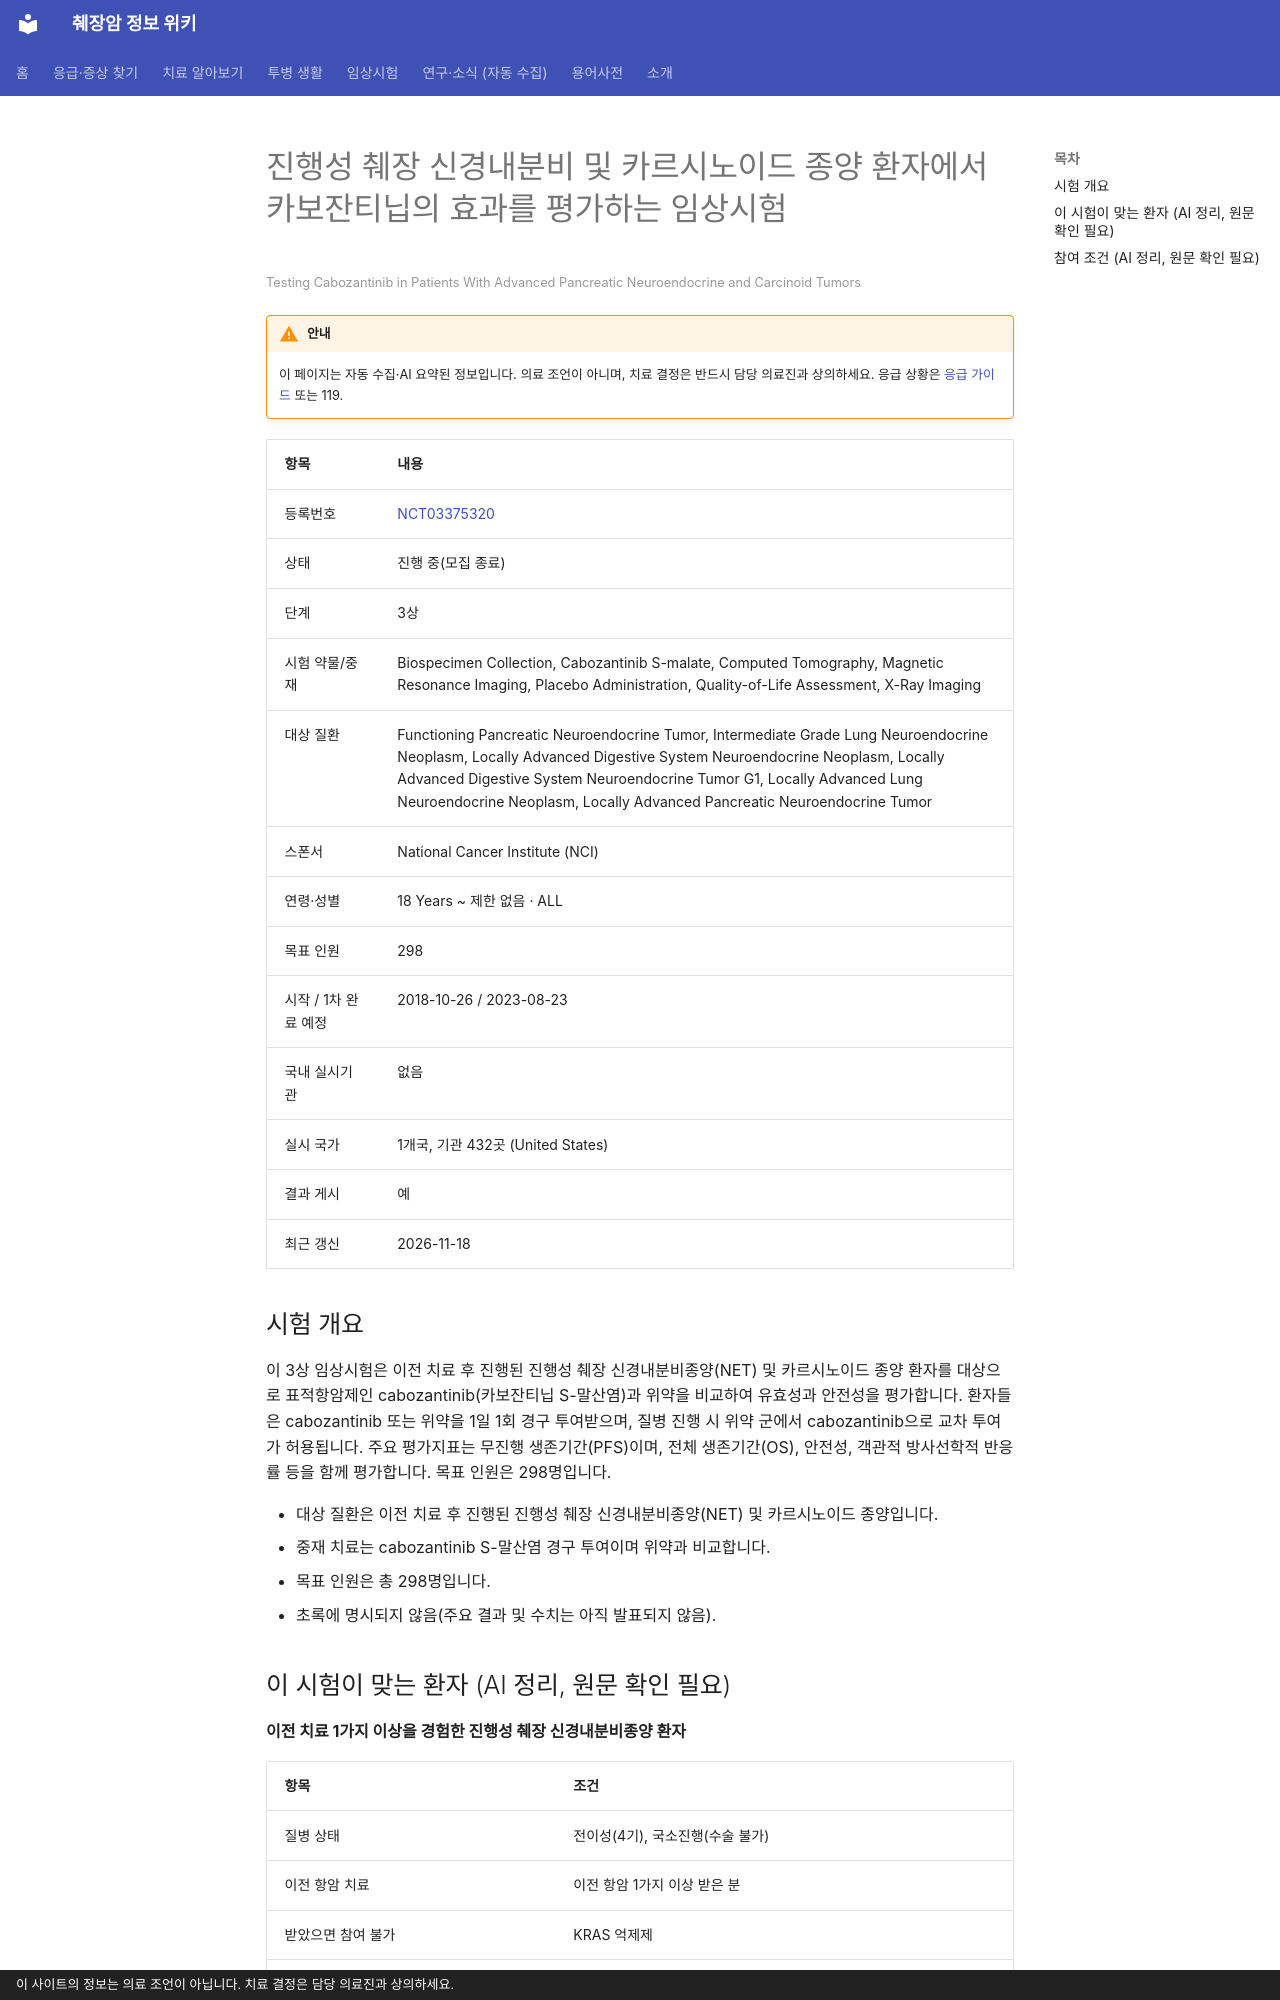

repository: hizorro88-rgb/papersearcher · page: _generated/trials/NCT03375320/index.html · generator: mkdocs · copyright: 이 사이트의 정보는 의료 조언이 아닙니다. 치료 결정은 담당 의료진과 상의하세요.

---
title: "NCT03375320 진행성 췌장 신경내분비 및 카르시노이드 종양 환자에서 카보잔티닙의 효과를 평가하는 임상시험"
description: "3상 · 진행 중(모집 종료)"
comments: true
search:
  boost: 0.4
---

# 진행성 췌장 신경내분비 및 카르시노이드 종양 환자에서 카보잔티닙의 효과를 평가하는 임상시험

<small>Testing Cabozantinib in Patients With Advanced Pancreatic Neuroendocrine and Carcinoid Tumors</small>

!!! warning "안내"
    이 페이지는 자동 수집·AI 요약된 정보입니다. 의료 조언이 아니며, 치료 결정은 반드시 담당 의료진과 상의하세요. 응급 상황은 [응급 가이드](../../guides/emergency/index.md) 또는 119.

| 항목 | 내용 |
|---|---|
| 등록번호 | [NCT03375320](https://clinicaltrials.gov/study/NCT03375320) |
| 상태 | 진행 중(모집 종료) |
| 단계 | 3상 |
| 시험 약물/중재 | Biospecimen Collection, Cabozantinib S-malate, Computed Tomography, Magnetic Resonance Imaging, Placebo Administration, Quality-of-Life Assessment, X-Ray Imaging |
| 대상 질환 | Functioning Pancreatic Neuroendocrine Tumor, Intermediate Grade Lung Neuroendocrine Neoplasm, Locally Advanced Digestive System Neuroendocrine Neoplasm, Locally Advanced Digestive System Neuroendocrine Tumor G1, Locally Advanced Lung Neuroendocrine Neoplasm, Locally Advanced Pancreatic Neuroendocrine Tumor |
| 스폰서 | National Cancer Institute (NCI) |
| 연령·성별 | 18 Years ~ 제한 없음 · ALL |
| 목표 인원 | 298 |
| 시작 / 1차 완료 예정 | 2018-10-26 / 2023-08-23 |
| 국내 실시기관 | 없음 |
| 실시 국가 | 1개국, 기관 432곳 (United States) |
| 결과 게시 | 예 |
| 최근 갱신 | 2026-11-18 |

## 시험 개요

이 3상 임상시험은 이전 치료 후 진행된 진행성 췌장 신경내분비종양(NET) 및 카르시노이드 종양 환자를 대상으로 표적항암제인 cabozantinib(카보잔티닙 S-말산염)과 위약을 비교하여 유효성과 안전성을 평가합니다. 환자들은 cabozantinib 또는 위약을 1일 1회 경구 투여받으며, 질병 진행 시 위약 군에서 cabozantinib으로 교차 투여가 허용됩니다. 주요 평가지표는 무진행 생존기간(PFS)이며, 전체 생존기간(OS), 안전성, 객관적 방사선학적 반응률 등을 함께 평가합니다. 목표 인원은 298명입니다.

- 대상 질환은 이전 치료 후 진행된 진행성 췌장 신경내분비종양(NET) 및 카르시노이드 종양입니다.
- 중재 치료는 cabozantinib S-말산염 경구 투여이며 위약과 비교합니다.
- 목표 인원은 총 298명입니다.
- 초록에 명시되지 않음(주요 결과 및 수치는 아직 발표되지 않음).

## 이 시험이 맞는 환자 (AI 정리, 원문 확인 필요)

**이전 치료 1가지 이상을 경험한 진행성 췌장 신경내분비종양 환자**

| 항목 | 조건 |
|---|---|
| 질병 상태 | 전이성(4기), 국소진행(수술 불가) |
| 이전 항암 치료 | 이전 항암 1가지 이상 받은 분 |
| 받았으면 참여 불가 | KRAS 억제제 |
| ECOG 수행능력 | 2 이하 |
| 측정 가능 병변 | 필요 |

주요 제외 기준: 저분화 또는 고등급 신경내분비 암종 · 이전 cabozantinib 치료 이력 · 심부전, 심근경색 등 최근 6개월 이내의 심혈관 질환 · 최근 6개월 이내의 혈전색전성 사건 · 최근 6개월 이내의 위장관 출혈 또는 천공

내 상황에 맞는지 한 번에 보려면 [맞춤 임상시험 찾기](../../guides/trials/finder.md).
